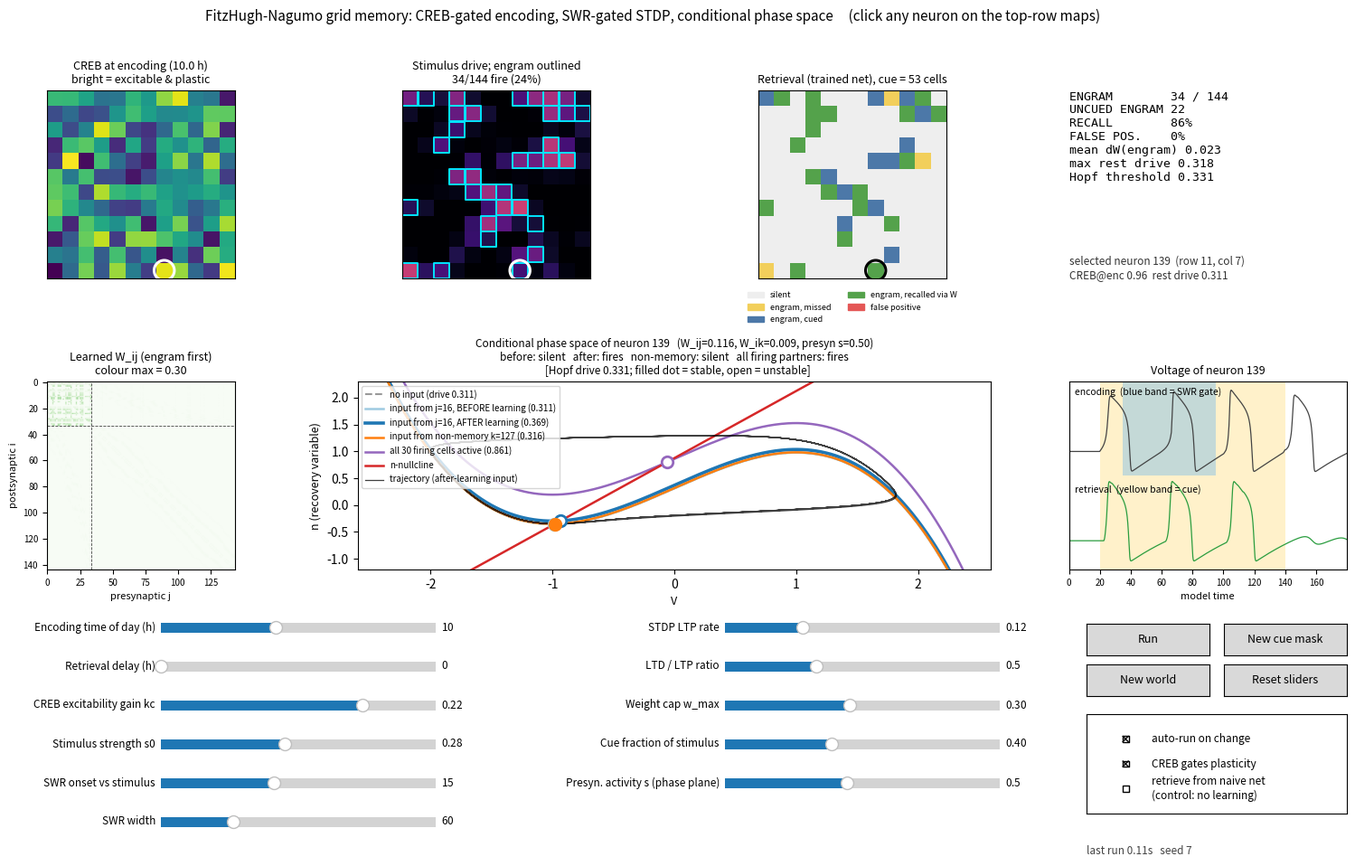

The matplotlib source for this figure:
"""
Interactive FitzHugh-Nagumo grid memory model  (pure Python: numpy + matplotlib)

Run:    python3 fhn_memory_interactive.py
Needs:  pip install numpy matplotlib   (and a GUI backend, e.g. Tk or Qt)

What happens on every run
  1. CREB (circadian + ultradian, random phase per neuron) sets each neuron's resting drive.
  2. A stimulus drives the grid. Neurons whose drive crosses the FHN Hopf point fire -> sparse engram.
  3. If the SWR gate overlaps that firing, STDP (scaled by CREB competence) updates W_ij.
  4. A partial cue is then given. Learned W_ij shifts each partner's V-nullcline across the Hopf
     point, so the rest of the engram fires (pattern completion).

How to play
  * Move a slider  -> the whole experiment re-runs (auto-run), or press "Run".
  * CLICK any neuron on the top-row maps -> its conditional phase plane + voltage traces update.
  * "New cue mask" picks a different random part of the stimulus as the cue.
  * "New world" re-draws CREB phases and the stimulus pattern.
  * Check boxes: CREB gating of plasticity, and a naive-network control (no learning).
"""
import time
import numpy as np
import matplotlib.pyplot as plt
from matplotlib.widgets import Slider, Button, CheckButtons
from matplotlib.colors import ListedColormap
from matplotlib.patches import Patch

# ------------------------------------------------------------------ fixed model constants
G = 12
M = G * G
a, b, eps = 0.7, 0.8, 0.08            # FitzHugh-Nagumo
dt, tau_s, tau_stdp = 0.1, 5.0, 10.0  # integration step, synaptic decay, STDP trace decay
I0 = 0.10                             # baseline resting drive (CREB adds kc * c)
T_PRE, T_STIM = 20.0, 120.0           # stimulus onset / duration (model time units)
FIRE_MIN = 2                          # spikes needed to call a neuron "firing"

xy = np.array([(i // G, i % G) for i in range(M)], float)
D = np.linalg.norm(xy[:, None] - xy[None], axis=2)
W0 = 0.01 * np.exp(-D ** 2 / (2 * 1.2 ** 2))          # weak local baseline coupling
np.fill_diagonal(W0, 0)
KERN = np.exp(-D ** 2 / (2 * 0.7 ** 2))

DEFAULTS = dict(t_enc=10.0, ret_dt=0.0, kc=0.22, s0=0.28, swr_off=15.0, swr_w=60.0,
                eta=0.12, ratio=0.5, wmax=0.30, cue_f=0.40, s_on=0.5)


def fixed_point(I):
    I = np.atleast_1d(np.asarray(I, float))
    v = np.full_like(I, -1.0)
    for _ in range(50):
        f = v ** 3 / 3 + (1 / b - 1) * v + (a / b - I)
        v = v - f / (v ** 2 + (1 / b - 1))
    return v, (v + a) / b


def stable(v):
    return (1 - v ** 2 - eps * b < 0) and (eps * (1 - b * (1 - v ** 2)) > 0)


vH = -np.sqrt(1 - eps * b)
I_HOPF = (vH + a) / b - vH + vH ** 3 / 3             # drive at the Hopf bifurcation (~0.331)


class World:
    """Everything random: per-neuron CREB phases, the stimulus pattern, the cue mask."""

    def __init__(self, seed):
        r = np.random.default_rng(seed)
        self.phi = r.uniform(0, 2 * np.pi, M)
        self.psi = r.uniform(0, 2 * np.pi, M)
        f = KERN @ r.standard_normal(M)
        u = (np.argsort(np.argsort(f)) + 0.5) / M
        self.p = u ** 4
        self.u_cue = r.random(M)

    def creb(self, t_h):
        return np.clip(0.5 + 0.3 * np.sin(2 * np.pi * t_h / 24 + self.phi)
                       + 0.2 * np.sin(2 * np.pi * t_h / 1.5 + self.psi), 0, 1)


def simulate(W, I_rest, I_ext, P, swr_start=None, learn=False, sigma=None, t_end=None):
    """Euler integration of M coupled FHN neurons.  Returns spike counts, final W, voltages."""
    W = W.copy()
    t_on, t_off = T_PRE, T_PRE + T_STIM
    n = int(t_end / dt)
    v, w = fixed_point(I_rest)
    s = np.zeros(M); x = np.zeros(M); y = np.zeros(M)
    counts = np.zeros(M, int)
    V = np.empty((n, M), np.float32)
    swr_end = None if swr_start is None else swr_start + P["swr_w"]
    eta_p, eta_d, wmax = P["eta"], P["eta"] * P["ratio"], P["wmax"]
    dec_s, dec_t = np.exp(-dt / tau_s), np.exp(-dt / tau_stdp)
    for k in range(n):
        t = k * dt
        I = I_rest + W @ s
        if t_on <= t < t_off:
            I = I + I_ext
        vn = v + dt * (v - v ** 3 / 3 - w + I)
        wn = w + dt * eps * (v + a - b * w)
        spk = (vn > 0) & (v <= 0)
        v, w = vn, wn
        V[k] = v
        if t_on <= t < t_off + 40:
            counts += spk
        if learn and swr_start is not None and swr_start <= t < swr_end and spk.any():
            sp = spk.astype(float)
            W += eta_p * np.outer(sigma * sp, x)       # pre-before-post  -> LTP onto spiking post
            W -= eta_d * np.outer(sigma * y, sp)       # post-before-pre  -> LTD from spiking pre
            np.clip(W, 0, wmax, out=W)
            np.fill_diagonal(W, 0)
        s = s * dec_s + spk
        x = x * dec_t + spk
        y = y * dec_t + spk
    return counts, W, V


def compute(world, P, flags):
    c_enc = world.creb(P["t_enc"])
    I_enc = I0 + P["kc"] * c_enc
    sigma = c_enc if flags["gate"] else np.ones(M)
    swr_start = T_PRE + P["swr_off"]
    t_end = max(T_PRE + T_STIM + 40, swr_start + P["swr_w"] + 5)
    cnt, W, Venc = simulate(W0, I_enc, P["s0"] * world.p, P, swr_start, True, sigma, t_end)
    eng = cnt >= FIRE_MIN

    mask = (world.u_cue < P["cue_f"]).astype(float)
    c_ret = world.creb(P["t_enc"] + P["ret_dt"])
    I_ret = I0 + P["kc"] * c_ret
    Wr = W0 if flags["naive"] else W
    cnt_r, _, Vret = simulate(Wr, I_ret, P["s0"] * world.p * mask, P, None, False, None, T_PRE + T_STIM + 40)
    fired = cnt_r >= FIRE_MIN

    unc = mask == 0
    e_unc = eng & unc
    return dict(c_enc=c_enc, c_ret=c_ret, I_enc=I_enc, I_ret=I_ret, W=W, Wr=Wr, cnt=cnt, eng=eng, mask=mask,
                fired=fired, Venc=Venc, Vret=Vret, swr_start=swr_start,
                recall=fired[e_unc].mean() if e_unc.any() else np.nan,
                fp=fired[~eng & unc].mean() if (~eng & unc).any() else np.nan,
                n_unc_eng=int(e_unc.sum()), spont=int((I_ret > I_HOPF).sum()),
                dW=W[np.ix_(eng, eng)].mean() - W0[np.ix_(eng, eng)].mean() if eng.any() else np.nan)


def single_neuron(I_rest_i, I_in, T=300.0):
    v, w = fixed_point(I_rest_i)
    v, w = v[0], w[0]
    tr = []
    for _ in range(int(T / dt)):
        tr.append((v, w))
        vn = v + dt * (v - v ** 3 / 3 - w + I_rest_i + I_in)
        w = w + dt * eps * (v + a - b * w)
        v = vn
    return np.array(tr)


CMAP = ListedColormap(["#eeeeee", "#f2cf5b", "#4c78a8", "#54a24b", "#e45756"])
LEGEND = [Patch(color="#eeeeee", label="silent"), Patch(color="#f2cf5b", label="engram, missed"),
          Patch(color="#4c78a8", label="engram, cued"), Patch(color="#54a24b", label="engram, recalled via W"),
          Patch(color="#e45756", label="false positive")]


class App:
    def __init__(self, seed=7):
        self.seed = seed
        self.world = World(seed)
        self.P = dict(DEFAULTS)
        self.flags = dict(auto=True, gate=True, naive=False)
        self.sel = None
        self.res = None
        self.muted = False
        self.stale = False
        self.sliders = {}
        self.build()
        self.recompute()

    # ------------------------------------------------------------------ UI construction
    def build(self):
        self.fig = plt.figure(figsize=(16, 10))
        self.fig.canvas.manager.set_window_title("FHN grid memory - interactive") if hasattr(
            self.fig.canvas, "manager") and self.fig.canvas.manager else None
        gs = self.fig.add_gridspec(2, 4, left=0.05, right=0.98, top=0.89, bottom=0.36, hspace=0.55, wspace=0.28)
        self.ax_creb = self.fig.add_subplot(gs[0, 0])
        self.ax_stim = self.fig.add_subplot(gs[0, 1])
        self.ax_out = self.fig.add_subplot(gs[0, 2])
        self.ax_txt = self.fig.add_subplot(gs[0, 3])
        self.ax_W = self.fig.add_subplot(gs[1, 0])
        self.ax_ph = self.fig.add_subplot(gs[1, 1:3])
        self.ax_tr = self.fig.add_subplot(gs[1, 3])
        self.fig.suptitle("FitzHugh-Nagumo grid memory: CREB-gated encoding, SWR-gated STDP, conditional phase space"
                          "     (click any neuron on the top-row maps)", fontsize=11)

        spec_l = [("Encoding time of day (h)", "t_enc", 0, 24, 0.5), ("Retrieval delay (h)", "ret_dt", 0, 24, 0.5),
                  ("CREB excitability gain kc", "kc", 0.0, 0.30, 0.005), ("Stimulus strength s0", "s0", 0.10, 0.50, 0.01),
                  ("SWR onset vs stimulus", "swr_off", -150, 250, 5), ("SWR width", "swr_w", 10, 200, 5)]
        spec_r = [("STDP LTP rate", "eta", 0.01, 0.40, 0.01), ("LTD / LTP ratio", "ratio", 0.0, 1.5, 0.05),
                  ("Weight cap w_max", "wmax", 0.05, 0.60, 0.01), ("Cue fraction of stimulus", "cue_f", 0.05, 0.95, 0.05),
                  ("Presyn. activity s (phase plane)", "s_on", 0.1, 1.0, 0.05)]
        for row, (lab, key, lo, hi, st) in enumerate(spec_l):
            self.add_slider(lab, key, lo, hi, st, 0.16, 0.285 - row * 0.043)
        for row, (lab, key, lo, hi, st) in enumerate(spec_r):
            self.add_slider(lab, key, lo, hi, st, 0.55, 0.285 - row * 0.043)

        def btn(rect, text, cb):
            axb = self.fig.add_axes(rect)
            bt = Button(axb, text)
            bt.label.set_fontsize(9)
            bt.on_clicked(cb)
            return bt
        self.b_run = btn([0.80, 0.265, 0.085, 0.035], "Run", lambda e: self.recompute())
        self.b_cue = btn([0.895, 0.265, 0.085, 0.035], "New cue mask", self.new_mask)
        self.b_world = btn([0.80, 0.22, 0.085, 0.035], "New world", self.new_world)
        self.b_reset = btn([0.895, 0.22, 0.085, 0.035], "Reset sliders", self.reset)
        axc = self.fig.add_axes([0.80, 0.09, 0.18, 0.11])
        self.chk = CheckButtons(axc, ["auto-run on change", "CREB gates plasticity", "retrieve from naive net\n(control: no learning)"],
                                [True, True, False])
        for t in self.chk.labels:
            t.set_fontsize(8.5)
        self.chk.on_clicked(self.on_flag)
        self.status_txt = self.fig.text(0.80, 0.045, "", fontsize=8.5, color="#444")
        self.timer = self.fig.canvas.new_timer(interval=300)
        self.timer.single_shot = True
        self.timer.add_callback(self.recompute)
        self.fig.canvas.mpl_connect("button_press_event", self.on_click)

    def add_slider(self, label, key, lo, hi, step, x0, y):
        ax = self.fig.add_axes([x0, y, 0.19, 0.022])
        s = Slider(ax, label, lo, hi, valinit=self.P[key], valstep=step)
        s.label.set_fontsize(8.5)
        s.valtext.set_fontsize(8.5)
        s.on_changed(lambda v, k=key: self.on_param(k, v))
        self.sliders[key] = s

    # ------------------------------------------------------------------ callbacks
    def on_param(self, key, v):
        self.P[key] = float(v)
        if self.muted:
            return
        if key == "s_on":
            self.draw_phase()
            self.fig.canvas.draw_idle()
            return
        if self.flags["auto"]:
            self.timer.stop()
            self.timer.start()
        else:
            self.stale = True
            self.draw_text()
            self.fig.canvas.draw_idle()

    def on_flag(self, label):
        st = self.chk.get_status()
        old = dict(self.flags)
        self.flags.update(auto=st[0], gate=st[1], naive=st[2])
        if (old["gate"], old["naive"]) != (self.flags["gate"], self.flags["naive"]) or \
                (self.flags["auto"] and not old["auto"] and self.stale):
            if self.flags["auto"] or True:
                self.recompute()

    def new_mask(self, _=None):
        self.world.u_cue = np.random.default_rng().random(M)
        self.recompute()

    def new_world(self, _=None):
        self.seed += 1
        self.world = World(self.seed)
        self.sel = None
        self.recompute()

    def reset(self, _=None):
        self.muted = True
        for k, s in self.sliders.items():
            s.set_val(DEFAULTS[k])
        self.muted = False
        self.P = dict(DEFAULTS)
        self.recompute()

    def on_click(self, ev):
        if ev.inaxes in (self.ax_creb, self.ax_stim, self.ax_out) and ev.xdata is not None:
            c = int(np.clip(round(ev.xdata), 0, G - 1))
            r = int(np.clip(round(ev.ydata), 0, G - 1))
            self.select(r * G + c)

    def select(self, i):
        self.sel = int(i)
        self.draw_maps(); self.draw_phase(); self.draw_trace(); self.draw_text()
        self.fig.canvas.draw_idle()

    # ------------------------------------------------------------------ compute + draw
    def recompute(self, *_):
        t0 = time.time()
        self.stale = False
        self.res = compute(self.world, self.P, self.flags)
        R = self.res
        if self.sel is None:
            pick = np.where(R["eng"] & (R["mask"] == 0) & R["fired"])[0]
            # prefer a neuron that one memory partner alone can push across the Hopf point
            s_on = self.P["s_on"]
            flip = [i for i in pick
                    if R["I_ret"][i] + W0[i].max() * s_on < I_HOPF < R["I_ret"][i] + R["Wr"][i].max() * s_on]
            if len(flip):
                pick = np.array(flip)
            elif not len(pick):
                pick = np.where(R["eng"])[0]
            self.sel = int(pick[len(pick) // 2]) if len(pick) else 0
        self.dur = time.time() - t0
        self.draw_all()

    def draw_all(self):
        self.draw_maps(); self.draw_W(); self.draw_text(); self.draw_phase(); self.draw_trace()
        self.status_txt.set_text(f"last run {self.dur:.2f}s   seed {self.seed}")
        self.fig.canvas.draw_idle()

    def _ring(self, ax, color):
        i = self.sel
        ax.scatter([i % G], [i // G], s=260, facecolors="none", edgecolors=color, linewidths=2.2, zorder=5)

    def draw_maps(self):
        R, P = self.res, self.P
        g = lambda z: np.asarray(z).reshape(G, G)
        ax = self.ax_creb; ax.clear()
        ax.imshow(g(R["c_enc"]), cmap="viridis", vmin=0, vmax=1)
        ax.set_title(f"CREB at encoding ({P['t_enc']:.1f} h)\nbright = excitable & plastic", fontsize=9)
        self._ring(ax, "white")
        ax = self.ax_stim; ax.clear()
        ax.imshow(g(P["s0"] * self.world.p), cmap="magma", vmin=0, vmax=0.5)
        ey, ex = np.where(g(R["eng"]))
        ax.scatter(ex, ey, s=150, marker="s", facecolors="none", edgecolors="#00e5ff", linewidths=1.4)
        ax.set_title(f"Stimulus drive; engram outlined\n{R['eng'].sum()}/{M} fire ({100*R['eng'].mean():.0f}%)", fontsize=9)
        self._ring(ax, "white")
        ax = self.ax_out; ax.clear()
        o = np.zeros(M, int)
        eng, fired, mk = R["eng"], R["fired"], R["mask"]
        o[eng & ~fired] = 1; o[eng & fired & (mk == 1)] = 2; o[eng & fired & (mk == 0)] = 3; o[~eng & fired] = 4
        ax.imshow(g(o), cmap=CMAP, vmin=0, vmax=4)
        src = "naive net" if self.flags["naive"] else "trained net"
        ax.set_title(f"Retrieval ({src}), cue = {int(mk.sum())} cells", fontsize=9)
        ax.legend(handles=LEGEND, loc="upper center", bbox_to_anchor=(0.5, -0.03), ncol=2, fontsize=6.5, frameon=False)
        self._ring(ax, "black")
        for ax in (self.ax_creb, self.ax_stim, self.ax_out):
            ax.set_xticks([]); ax.set_yticks([])

    def draw_W(self):
        R = self.res
        ax = self.ax_W; ax.clear()
        order = np.r_[np.where(R["eng"])[0], np.where(~R["eng"])[0]]
        ax.imshow(R["W"][np.ix_(order, order)], cmap="Greens", vmin=0, vmax=max(self.P["wmax"], 1e-3))
        ne = int(R["eng"].sum())
        ax.axhline(ne - 0.5, color="#444", lw=0.6, ls="--"); ax.axvline(ne - 0.5, color="#444", lw=0.6, ls="--")
        ax.set_title(f"Learned W_ij (engram first)\ncolour max = {self.P['wmax']:.2f}", fontsize=9)
        ax.set_xlabel("presynaptic j", fontsize=8); ax.set_ylabel("postsynaptic i", fontsize=8)
        ax.tick_params(labelsize=7)

    def draw_text(self):
        R = self.res
        ax = self.ax_txt; ax.clear(); ax.axis("off")
        pc = lambda x: "n/a" if np.isnan(x) else f"{100*x:.0f}%"
        lines = [f"ENGRAM        {R['eng'].sum()} / {M}",
                 f"UNCUED ENGRAM {R['n_unc_eng']}",
                 f"RECALL        {pc(R['recall'])}",
                 f"FALSE POS.    {pc(R['fp'])}",
                 f"mean dW(engram) {R['dW']:.3f}" if not np.isnan(R["dW"]) else "mean dW(engram) n/a",
                 f"max rest drive {R['I_ret'].max():.3f}",
                 f"Hopf threshold {I_HOPF:.3f}"]
        warn = []
        if R["spont"]:
            warn.append(f"! {R['spont']} neurons above Hopf at rest\n  (spontaneous firing)")
        if not R["eng"].any():
            warn.append("! no engram: raise s0 / kc / pick\n  another encoding hour")
        if self.stale:
            warn.append("! sliders changed: press Run")
        ax.text(0, 1.0, "\n".join(lines), va="top", family="monospace", fontsize=9.5)
        if warn:
            ax.text(0, 0.38, "\n".join(warn), va="top", color="#b00020", fontsize=8.5)
        i = self.sel
        ax.text(0, 0.12, f"selected neuron {i}  (row {i//G}, col {i%G})\n"
                         f"CREB@enc {R['c_enc'][i]:.2f}  rest drive {R['I_ret'][i]:.3f}",
                va="top", fontsize=8.5, color="#333")

    def draw_phase(self):
        R, s_on, i = self.res, self.P["s_on"], self.sel
        ax = self.ax_ph; ax.clear()
        Ir, W, eng = R["I_ret"][i], R["Wr"], R["eng"]
        j = int(np.argmax(W[i]))
        cand = np.where(~eng)[0]
        cand = cand[(cand != i) & (cand != j)]
        k = int(cand[np.argmin(D[i, cand])]) if len(cand) else int(np.argsort(W[i])[1])
        I_before, I_after, I_k = Ir + W0[i, j] * s_on, Ir + W[i, j] * s_on, Ir + W[i, k] * s_on
        vv = np.linspace(-2.6, 2.6, 400)
        ax.plot(vv, vv - vv ** 3 / 3 + Ir, "--", color="#999", label=f"no input (drive {Ir:.3f})")
        act = R["fired"].copy(); act[i] = False                      # partners that are firing at retrieval
        I_all = Ir + s_on * W[i, act].sum()
        items = [(I_before, "#9ecae1", f"input from j={j}, BEFORE learning ({I_before:.3f})", 1.8),
                 (I_after, "#1f77b4", f"input from j={j}, AFTER learning ({I_after:.3f})", 2.6),
                 (I_k, "#ff7f0e", f"input from non-memory k={k} ({I_k:.3f})", 1.8),
                 (I_all, "#9467bd", f"all {int(act.sum())} firing cells active ({I_all:.3f})", 1.8)]
        for Itot, col, lab, lw in items:
            ax.plot(vv, vv - vv ** 3 / 3 + Itot, color=col, lw=lw, label=lab)
            fv, fw = fixed_point(Itot)
            ax.plot(fv, fw, "o", ms=9, mfc=col if stable(fv[0]) else "w", mec=col, mew=2, zorder=6)
        ax.plot(vv, (vv + a) / b, color="#d62728", lw=1.8, label="n-nullcline")
        tr = single_neuron(Ir, I_after - Ir)
        ax.plot(tr[:, 0], tr[:, 1], color="k", lw=0.9, alpha=0.75, label="trajectory (after-learning input)")
        verdict = lambda I: "fires" if I > I_HOPF else "silent"
        ax.set_title(f"Conditional phase space of neuron {i}   (W_ij={W[i, j]:.3f}, W_ik={W[i, k]:.3f}, presyn s={s_on:.2f})\n"
                     f"before: {verdict(I_before)}   after: {verdict(I_after)}   non-memory: {verdict(I_k)}"
                     f"   all firing partners: {verdict(I_all)}\n"
                     f"   [Hopf drive {I_HOPF:.3f}; filled dot = stable, open = unstable]", fontsize=8.5)
        ax.set_xlabel("V", fontsize=9); ax.set_ylabel("n (recovery variable)", fontsize=9)
        ax.set_ylim(-1.2, 2.3); ax.set_xlim(-2.6, 2.6)
        ax.legend(fontsize=7, loc="upper left")

    def draw_trace(self):
        R, i, P = self.res, self.sel, self.P
        ax = self.ax_tr; ax.clear()
        tE = np.arange(len(R["Venc"])) * dt
        tR = np.arange(len(R["Vret"])) * dt
        ax.axvspan(T_PRE, T_PRE + T_STIM, color="#ffe9a8", alpha=0.6, lw=0)
        ax.axvspan(R["swr_start"], R["swr_start"] + P["swr_w"], ymin=0.5, ymax=1, color="#9ecae1", alpha=0.6, lw=0)
        ax.plot(tE, R["Venc"][:, i] + 0.0, color="#444", lw=0.9)
        ax.plot(tR, R["Vret"][:, i] - 4.6, color="#2a9d3f", lw=0.9)
        ax.text(0.02, 0.97, "encoding  (blue band = SWR gate)", transform=ax.transAxes, fontsize=7.5, va="top")
        ax.text(0.02, 0.45, "retrieval  (yellow band = cue)", transform=ax.transAxes, fontsize=7.5, va="top")
        ax.set_yticks([]); ax.set_xlim(0, max(tE[-1], tR[-1]))
        ax.set_xlabel("model time", fontsize=8); ax.tick_params(labelsize=7)
        ax.set_title(f"Voltage of neuron {i}", fontsize=9)


def main():
    app = App()
    plt.show()


if __name__ == "__main__":
    main()
